Run: headless pygame with SDL's dummy video driver; simulated clock (each Clock.tick advances the game by its frame time, no real sleeping); random seed 0; keys injected as events and as key.get_pressed() state; mouse plan: one left click at the window centre at the start of phase 2, then a move to the lower-right quarter at the start of phase 3.
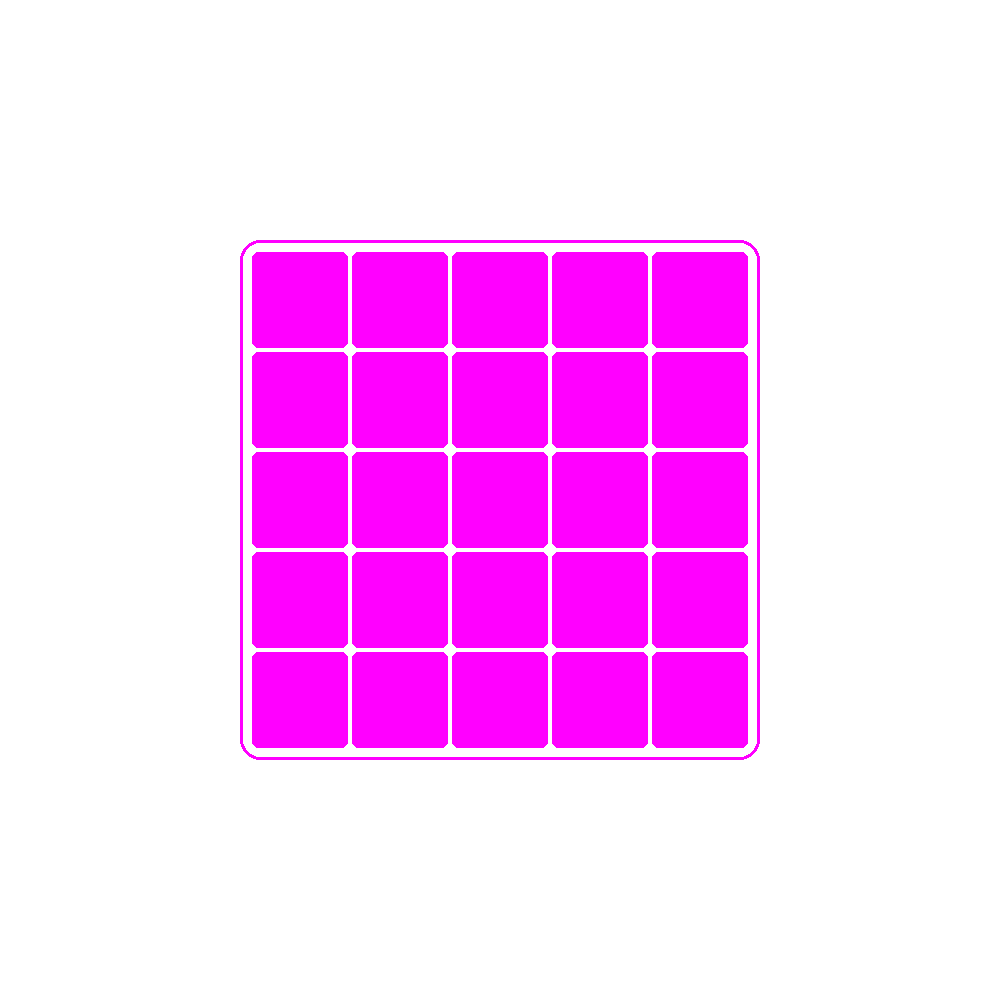
Frame 1 of 4 · flips 1–60 · no input
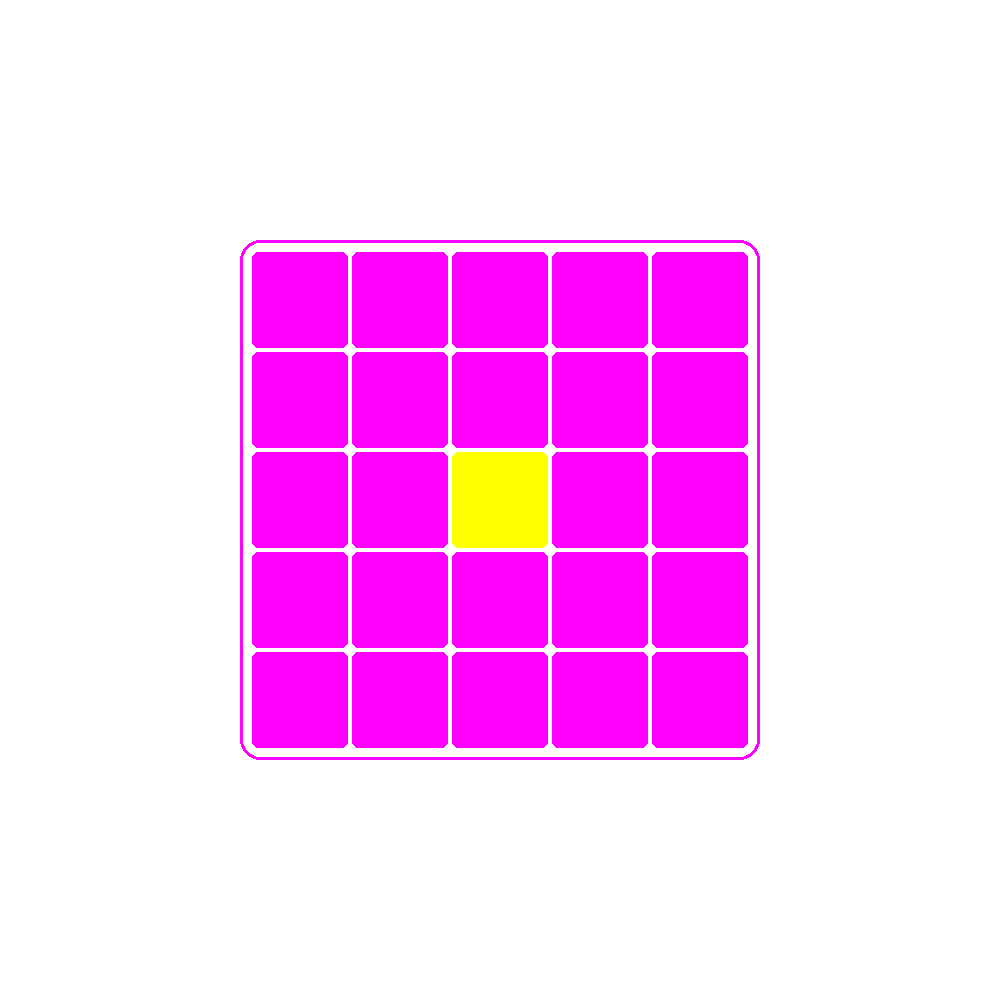
Frame 2 of 4 · flips 61–180 · clicked the window centre · tapped SPACE, RETURN · held RIGHT (→), D
Frame 3 of 4 · flips 181–300 · moved the mouse to the lower-right quarter · held DOWN (↓), S · screen unchanged from frame 2, image omitted
Frame 4 of 4 · flips 301–420 · held LEFT (←), A, UP (↑), W · screen unchanged from frame 3, image omitted

The pygame program that drew these frames:

import pygame
import sys

#tabuleiro
GRID_SIZE = 5
CELL_SIZE = 100
BOARD_WIDTH = GRID_SIZE * CELL_SIZE
BOARD_HEIGHT = GRID_SIZE * CELL_SIZE

#margens
MARGIN_TOP = 250   
MARGIN_BOTTOM = 250
MARGIN_LEFT = 250
MARGIN_RIGHT = 250
WINDOW_WIDTH = BOARD_WIDTH + MARGIN_LEFT + MARGIN_RIGHT
WINDOW_HEIGHT = BOARD_HEIGHT + MARGIN_TOP + MARGIN_BOTTOM

#cores
BACKGROUND_COLOR = (255, 255, 255)
LINE_COLOR = (255, 255, 255)
LIGHT_COLOR_OFF = (255, 0, 255)

game_board = []

for i in range(GRID_SIZE):
    row = []
    for j in range(GRID_SIZE):
        row.append(False)
    game_board.append(row)

def board(screen):
    screen.fill(BACKGROUND_COLOR)

    distance_board = 10
    
    #coordenadas para contorno
    box_x = MARGIN_LEFT - distance_board
    box_y = MARGIN_TOP - distance_board
    box_width = BOARD_WIDTH + (distance_board * 2)
    box_height = BOARD_HEIGHT + (distance_board * 2)
    
    pygame.draw.rect(
        screen, 
        LIGHT_COLOR_OFF, 
        (box_x, box_y, box_width, box_height), 
        3,                 
        border_radius = 20   
    )

    #para desenhar os quadrados do tabuleiro
    for line in range(GRID_SIZE):
        for column in range(GRID_SIZE):
            
            #pos
            x = MARGIN_LEFT + (column * CELL_SIZE)
            y = MARGIN_TOP + (line * CELL_SIZE)

            if game_board[line][column]:
                color = (255,255,0)   # light ON
            else:
                color = LIGHT_COLOR_OFF

            #desenha o fundo de cada quadrado
            pygame.draw.rect(
                screen, 
                color, 
                (x, y, CELL_SIZE, CELL_SIZE), 
                border_radius = 8
            )

            #desenha a linha que contorna cada quadrado
            pygame.draw.rect(
                screen, 
                LINE_COLOR, 
                (x, y, CELL_SIZE, CELL_SIZE), 
                2,               
                border_radius = 8 
            )

def main():
    pygame.init()

    screen = pygame.display.set_mode((WINDOW_WIDTH, WINDOW_HEIGHT))
    pygame.display.set_caption("Lights Out")

    loop = True
    while loop:

        #processar as ações dentro do jogo
        for event in pygame.event.get():

            #parar o jogo
            if event.type == pygame.QUIT:
                loop = False

            if event.type == pygame.KEYDOWN:
                if event.key == pygame.K_x: #carregar no X fecha o jogo tbm
                    loop = False

            if event.type == pygame.MOUSEBUTTONDOWN:
                mouse_x, mouse_y = pygame.mouse.get_pos()

                if (MARGIN_LEFT <= mouse_x and MARGIN_LEFT + BOARD_WIDTH >= mouse_x and MARGIN_TOP<=mouse_y and MARGIN_TOP+BOARD_HEIGHT>=mouse_y):
                    col=(mouse_x-MARGIN_LEFT) // CELL_SIZE
                    line=(mouse_y-MARGIN_TOP)//CELL_SIZE
                    game_board[line][col]=not game_board[line][col]


        board(screen)

        #atualiza o que vemos depois de desenhar o tabuleiro
        pygame.display.flip()

    pygame.quit()
    sys.exit()

if __name__ == "__main__":
    main()
